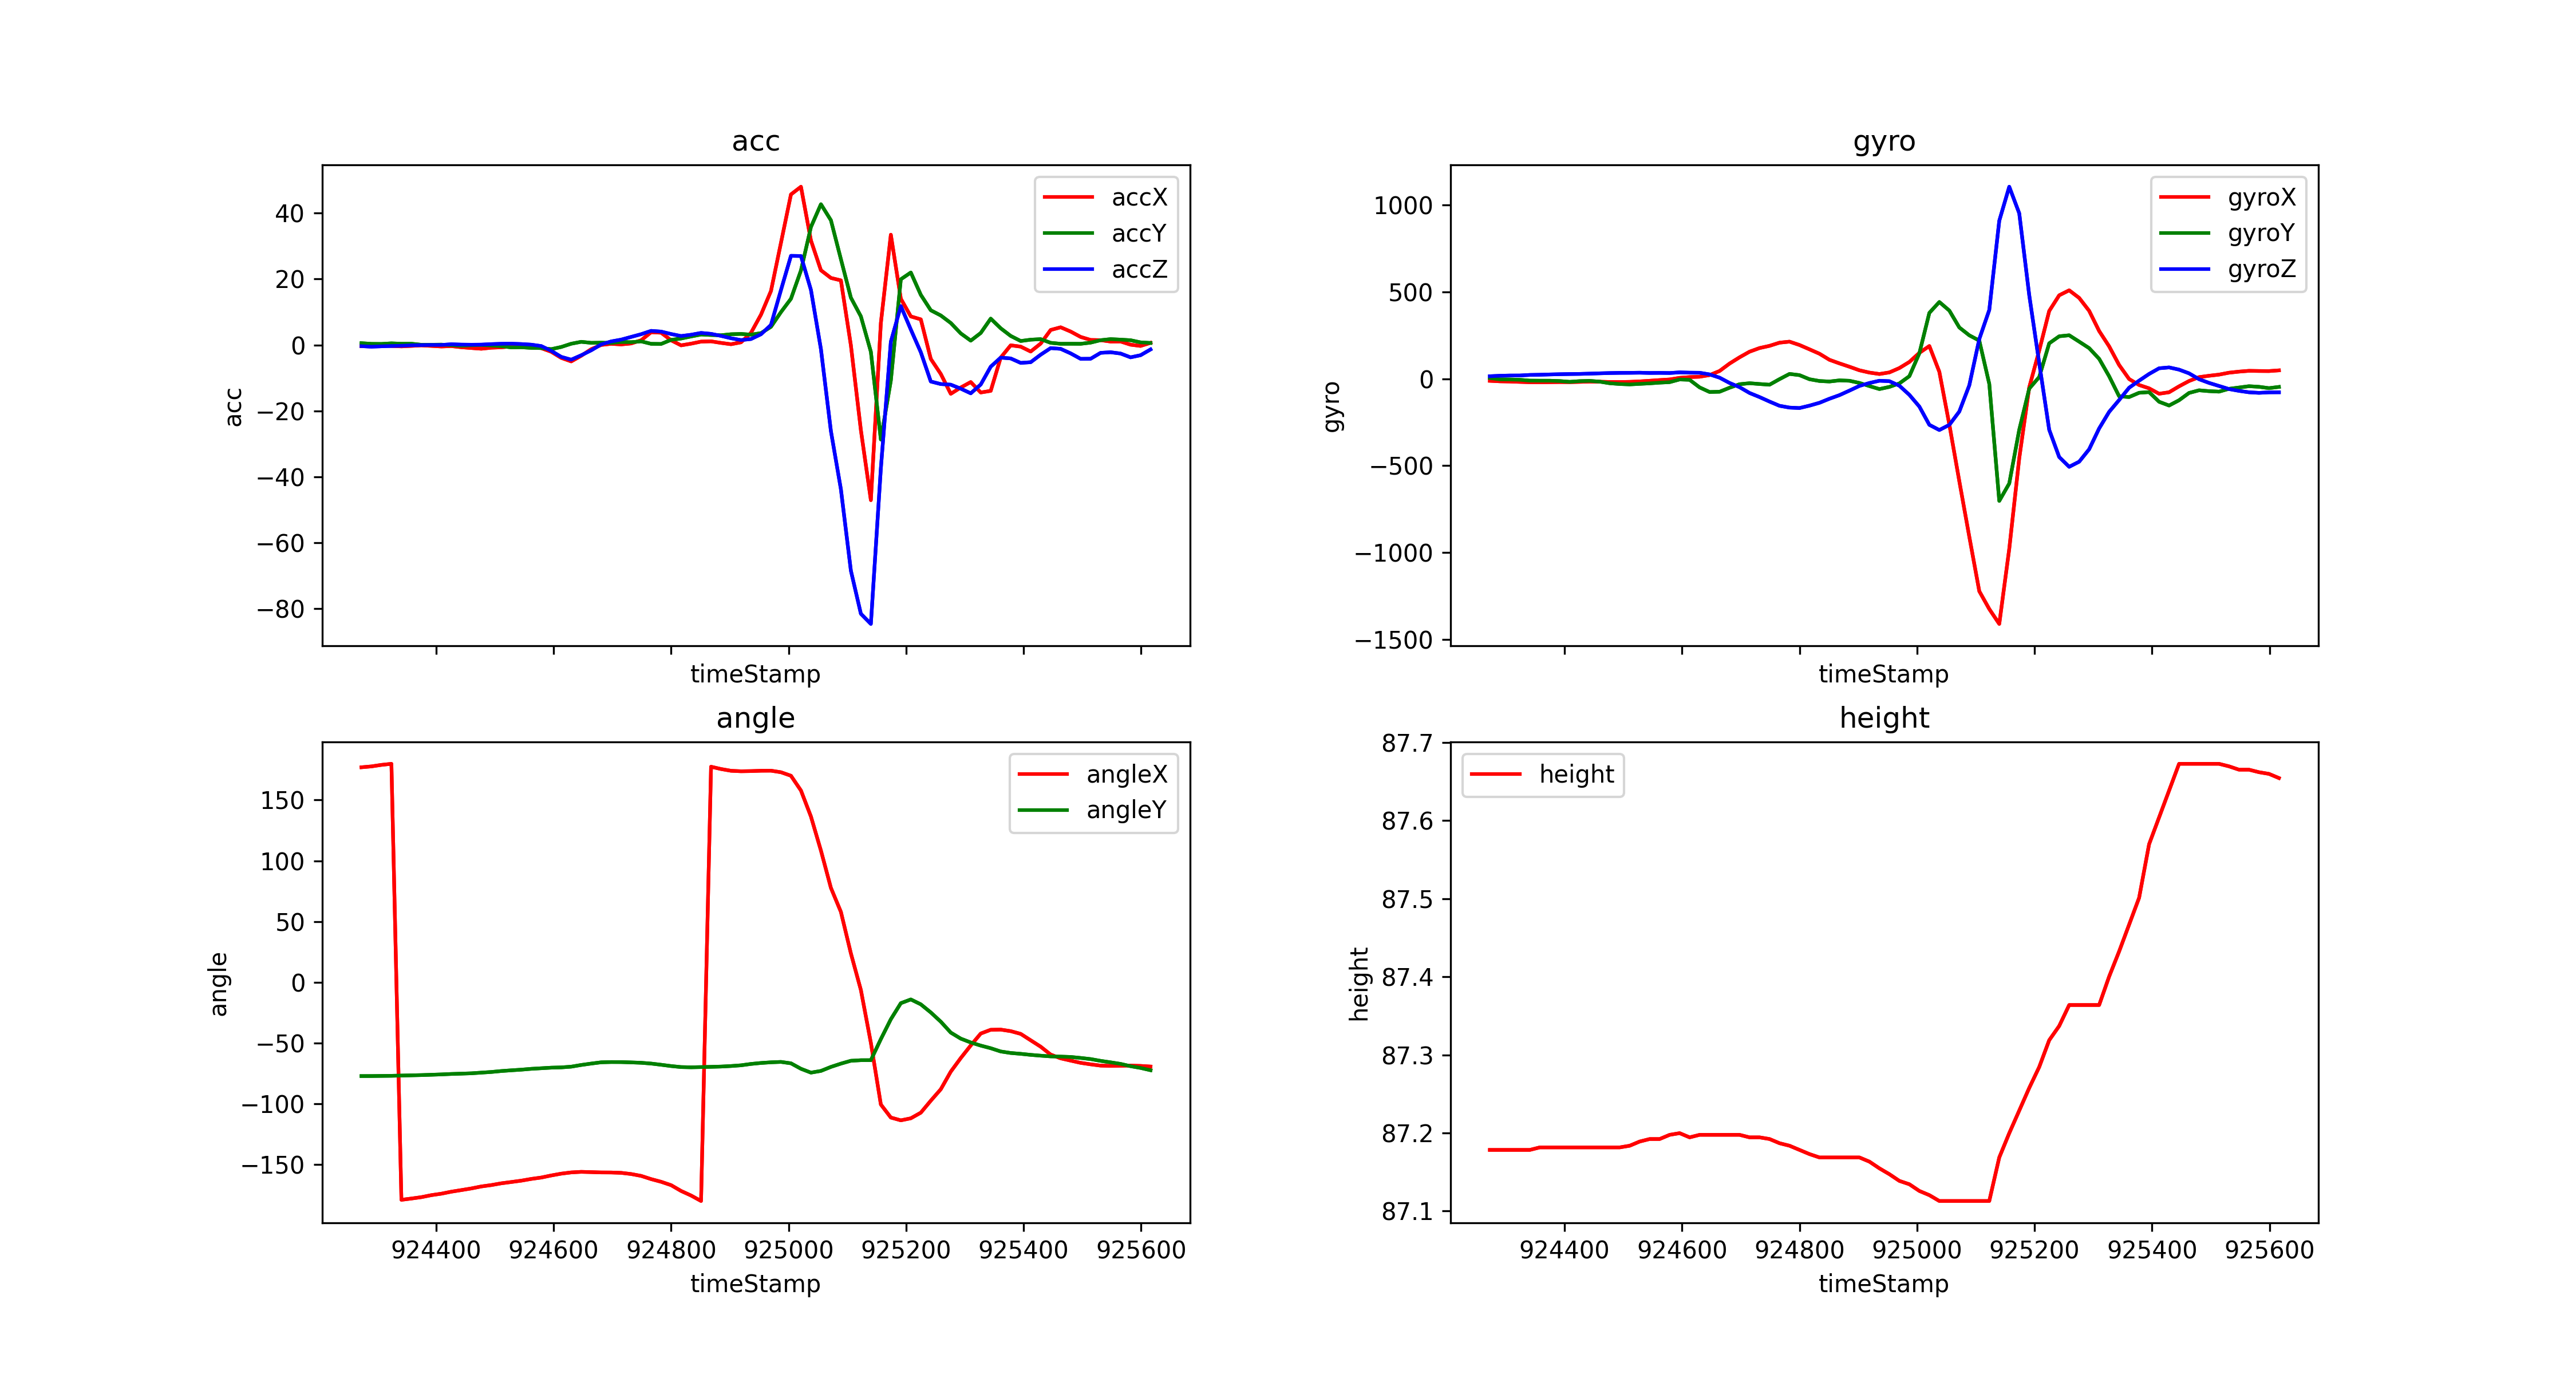

The file beside this chart, header and first rows:
timeStamp, accX, accY, accZ, gyroX, gyroY, gyroZ, angleX, angleY, height
924273, -0.3876, 0.5503, -0.3589, -11.78, 4.089, 14.59, 177, -77.11, 87.18
924290, -0.4115, 0.3445, -0.512, -14.77, -3.479, 17.27, 177.7, -77.09, 87.18
924307, -0.1005, 0.3206, -0.402, -15.87, -4.15, 18.68, 178.9, -76.99, 87.18
924324, -0.2871, 0.4977, -0.3015, -18.07, -5.859, 18.86, 179.8, -76.9, 87.18
924341, -0.4259, 0.3732, -0.244, -19.96, -10.68, 22.03, -178.9, -76.69, 87.18
924358, -0.2823, 0.3828, -0.1005, -20.69, -11.11, 23.07, -177.9, -76.51, 87.18
924375, -0.1244, 0.05742, -0.04307, -19.65, -11.17, 24.78, -176.8, -76.31, 87.18
924392, -0.2823, 0.07178, 0.00957, -18.98, -13.18, 26.18, -175.1, -76.04, 87.18
924409, -0.4594, 0.1053, 0.00957, -19.41, -17.52, 27.22, -173.9, -75.76, 87.18
924426, -0.3397, -0.05264, 0.2153, -17.94, -13.55, 27.95, -172.2, -75.38, 87.18
924443, -0.6795, -0.2345, 0.1101, -16.3, -12.02, 29.54, -170.9, -75.13, 87.18
924460, -0.9187, -0.0957, 0.08135, -16.91, -16.54, 31.31, -169.6, -74.84, 87.18
924477, -1.144, 0.0, 0.1053, -18.43, -25.76, 32.9, -167.9, -74.29, 87.18
924494, -0.8278, -0.1818, 0.2584, -18.8, -30.15, 33.87, -166.8, -73.75, 87.18
924511, -0.7034, -0.3732, 0.3637, -17.7, -32.47, 34.18, -165.4, -72.97, 87.18
924528, -0.4402, -0.7273, 0.3924, -15.08, -29.36, 34.91, -164.3, -72.38, 87.19
924545, -0.4737, -0.6891, 0.2823, -11.41, -26.37, 33.39, -163.2, -71.85, 87.19
924562, -0.4163, -0.8805, 0.0957, -7.446, -22.34, 33.81, -161.7, -71.16, 87.19
924579, -0.9618, -0.9427, -0.3302, -3.967, -19.41, 33.08, -160.6, -70.68, 87.2
924596, -2.053, -1.268, -1.78, 5.31, -3.967, 36.74, -158.9, -70.2, 87.2
924613, -3.909, -0.6077, -3.608, 9.644, -6.042, 35.1, -157.4, -69.98, 87.19
924630, -4.981, 0.378, -4.46, 11.66, -49.62, 34.55, -156.4, -69.38, 87.2
924647, -3.273, 0.9618, -3.125, 21.18, -76.05, 25.02, -155.9, -67.99, 87.2
924664, -1.287, 0.6508, -1.617, 44.74, -74.58, 6.287, -156.1, -66.84, 87.2
924681, 0.00957, 0.7034, 0.1675, 87.46, -51.51, -24.17, -156.4, -65.79, 87.2
924698, 0.3541, 0.6125, 1.077, 123.4, -31.31, -48.34, -156.5, -65.57, 87.2
924715, 0.1723, 0.89, 1.622, 155.7, -25.63, -81.73, -156.7, -65.61, 87.19
924732, 0.4642, 0.8518, 2.45, 176.6, -30.15, -105.2, -157.7, -65.87, 87.19
924749, 1.426, 1.101, 3.268, 189.3, -34.24, -131.1, -159.2, -66.18, 87.19
924766, 3.866, 0.3541, 4.283, 207.5, -2.197, -155.4, -161.9, -66.83, 87.19
924783, 3.723, 0.3158, 4.063, 213.4, 27.83, -165.7, -164.1, -67.81, 87.18
924800, 1.426, 1.55, 3.326, 194.1, 20.81, -168.3, -166.9, -68.88, 87.18
924817, -0.1101, 1.957, 2.713, 169.3, -2.686, -154.5, -171.6, -69.71, 87.17
924834, 0.3972, 2.589, 3.101, 143.9, -12.88, -138.1, -175.4, -69.9, 87.17
924851, 1.024, 3.177, 3.656, 109, -15.81, -114.8, -179.9, -69.71, 87.17
924868, 1.105, 3.029, 3.374, 88.38, -9.277, -94.18, 177.4, -69.52, 87.17
924885, 0.6316, 2.948, 2.761, 69.15, -11.47, -68.05, 175.5, -69.29, 87.17
924902, 0.2297, 3.263, 2.048, 48.77, -23.99, -41.14, 174.1, -68.86, 87.17
924919, 0.8087, 3.354, 1.483, 35.52, -42.05, -24.41, 173.7, -68.26, 87.16
924936, 3.694, 3.134, 1.809, 27.34, -59.27, -11.35, 173.8, -67.14, 87.15
924953, 9.202, 3.594, 3.259, 36.56, -46.75, -13.92, 174.1, -66.34, 87.15
924970, 16.38, 5.513, 6.087, 61.58, -26.61, -39.98, 174.2, -65.79, 87.14
924987, 31.01, 9.977, 16.68, 96.68, 14.77, -92.47, 172.9, -65.47, 87.13
925004, 45.66, 14.02, 27.04, 148.9, 146.6, -159.9, 170, -66.62, 87.13
925021, 48, 22.61, 26.99, 188.2, 378.9, -264.8, 157.9, -71.12, 87.12
925038, 31.71, 35.78, 16.7, 39.92, 441.4, -294.7, 136.5, -74.28, 87.11
925055, 22.67, 42.7, -1.254, -262.6, 392.1, -265.2, 108.4, -72.88, 87.11
925072, 20.33, 37.84, -26.12, -589, 295, -188.4, 77.73, -69.58, 87.11
925089, 19.6, 26.04, -43.77, -908.2, 249.8, -37.66, 57.98, -66.88, 87.11
925106, -0.1005, 14.35, -68.46, -1221, 219.5, 228.3, 23.83, -64.52, 87.11
925123, -25.82, 8.68, -81.53, -1324, -29.36, 395.6, -6.284, -64.06, 87.11
925140, -47.07, -2.067, -84.61, -1410, -702.3, 908.3, -49.75, -64.03, 87.17
925157, 6.656, -28.68, -37.44, -978, -602, 1104, -100.5, -46.69, 87.2
925174, 33.45, -10.79, 0.9953, -457.4, -293.3, 951.2, -111.2, -30.35, 87.23
925191, 14.03, 19.93, 11.8, -49.5, -56.76, 480.7, -113.5, -17.14, 87.26
925208, 8.661, 21.98, 4.68, 162.4, 10.01, 90.09, -111.9, -14.06, 87.28
925225, 7.771, 15.21, -2.206, 389.8, 203.7, -293.3, -107.2, -18.08, 87.32
925242, -4.235, 10.53, -11.08, 479.9, 244.2, -450, -97.37, -24.77, 87.34
925259, -8.786, 8.953, -11.85, 508.7, 250.1, -506.2, -87.97, -32.36, 87.36
925276, -14.81, 6.671, -12.04, 464.8, 213.4, -476.8, -73.48, -41.34, 87.36
... 20 more rows
